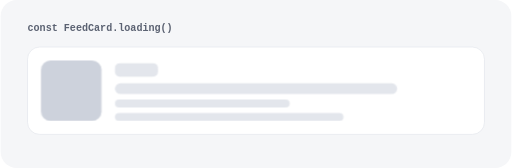
t = 0.00 s
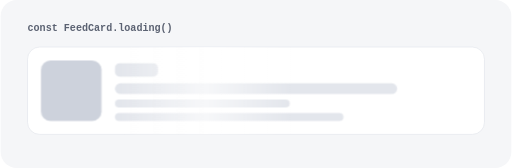
t = 0.63 s
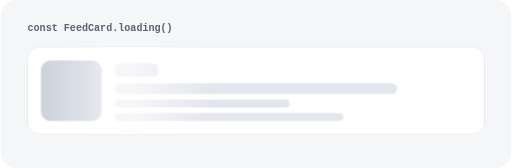
t = 1.88 s
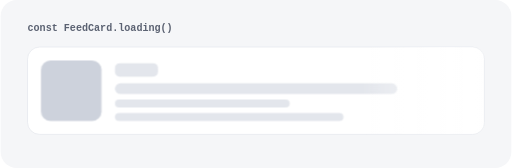
t = 2.50 s
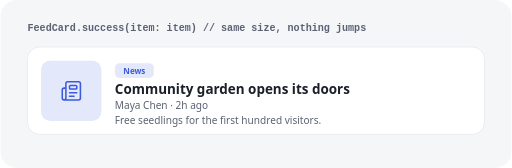
t = 3.50 s
t = 4.30 s: frame unchanged from t = 3.50 s, image omitted

The animated SVG that drew these frames (rendered in a browser with its animation timeline set to each time). Animation: 5 CSS @keyframes rules; one cycle of 5.00 s, repeats indefinitely.

<svg xmlns="http://www.w3.org/2000/svg" viewBox="0 0 760 250" width="760" height="250" role="img" aria-label="One layout for loading and loaded: the skeleton sweeps, then the real card rises in at the same size">
  <defs>
    <linearGradient id="sw" x1="0" x2="1"><stop offset="0" stop-color="#fff" stop-opacity="0"/><stop offset=".5" stop-color="#fff" stop-opacity=".7"/><stop offset="1" stop-color="#fff" stop-opacity="0"/></linearGradient>
    <clipPath id="c"><rect x="40" y="70" width="680" height="130" rx="18"/></clipPath>
  </defs>
  <style>
    svg{--bg:#F5F6F8;--card:#FFFFFF;--fg:#1B1F27;--mu:#5B6272;--line:#E3E6EC;--sk:#E3E6EC;--skd:#CDD2DC;--ac:#3B5BDB;--acc:#E3E8FB}
    @media (prefers-color-scheme:dark){svg{--bg:#0F1115;--card:#171A21;--fg:#E8EAF0;--mu:#A0A7B6;--line:#2A2F3A;--sk:#2A2F3A;--skd:#3A404D;--ac:#9DB0FF;--acc:#28366E}}
    .t{font:700 20px system-ui,-apple-system,'Segoe UI',Roboto,sans-serif;fill:var(--fg)} .m{font:400 15px system-ui,-apple-system,'Segoe UI',Roboto,sans-serif;fill:var(--mu)} .bd{font:700 12px system-ui,-apple-system,'Segoe UI',Roboto,sans-serif;fill:var(--ac)}
    .code{font:600 15px ui-monospace,Consolas,monospace;fill:var(--mu)}
    .skel{animation:sk 5s ease infinite} .real{animation:re 5s ease infinite}
    @keyframes sk{0%,50%{opacity:1}58%,100%{opacity:0}}
    @keyframes re{0%,52%{opacity:0;transform:translateY(8px)}62%,94%{opacity:1;transform:none}100%{opacity:0}}
    .sweep{animation:swp 1.4s linear infinite}
    @keyframes swp{from{transform:translateX(-300px)}to{transform:translateX(760px)}}
    .a{animation:ca 5s ease infinite} .b{animation:cb 5s ease infinite}
    @keyframes ca{0%,50%{opacity:1}56%,100%{opacity:0}} @keyframes cb{0%,52%{opacity:0}58%,96%{opacity:1}100%{opacity:0}}
    @media (prefers-reduced-motion:reduce){*{animation:none!important}.skel{opacity:0}}
  </style>
  <rect width="760" height="250" rx="24" fill="var(--bg)"/>
  <text x="40" y="46" class="code a">const FeedCard.loading()</text>
  <text x="40" y="46" class="code b">FeedCard.success(item: item)  // same size, nothing jumps</text>
  <rect x="40" y="70" width="680" height="130" rx="18" fill="var(--card)" stroke="var(--line)"/>
  <g class="skel">
    <rect x="60" y="90" width="90" height="90" rx="14" fill="var(--skd)"/>
    <rect x="170" y="94" width="64" height="20" rx="7" fill="var(--sk)"/>
    <rect x="170" y="124" width="420" height="16" rx="8" fill="var(--sk)"/>
    <rect x="170" y="148" width="260" height="12" rx="6" fill="var(--sk)"/>
    <rect x="170" y="168" width="340" height="12" rx="6" fill="var(--sk)"/>
    <g clip-path="url(#c)"><rect class="sweep" x="0" y="70" width="260" height="130" fill="url(#sw)"/></g>
  </g>
  <g class="real">
    <rect x="60" y="90" width="90" height="90" rx="14" fill="var(--acc)"/>
    <g transform="translate(89 119) scale(1.35)" fill="none" stroke="var(--ac)" stroke-width="1.7" stroke-linecap="round" stroke-linejoin="round"><path d="M15 18h-5" />
  <path d="M18 14h-8" />
  <path d="M4 22h16a2 2 0 0 0 2-2V4a2 2 0 0 0-2-2H8a2 2 0 0 0-2 2v16a2 2 0 0 1-4 0v-9a2 2 0 0 1 2-2h2" />
  <rect width="8" height="4" x="10" y="6" rx="1" /></g>
    <rect x="170" y="94" width="58" height="22" rx="7" fill="var(--acc)"/><text x="199" y="110" text-anchor="middle" class="bd">News</text>
    <text x="170" y="140" class="t">Community garden opens its doors</text>
    <text x="170" y="162" class="m">Maya Chen · 2h ago</text>
    <text x="170" y="184" class="m">Free seedlings for the first hundred visitors.</text>
  </g>
</svg>
